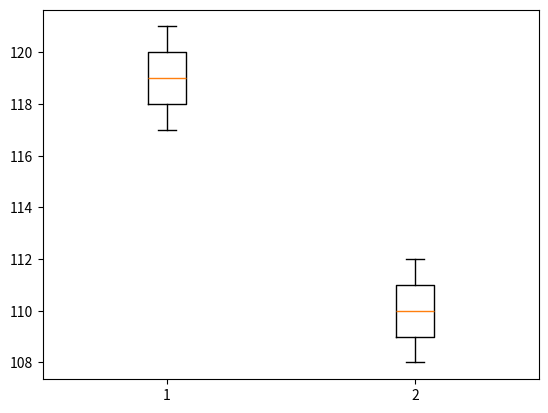

Reproduce this figure in Python.
import scipy.stats as stats
import matplotlib.pyplot as plt

placebo = [120, 118, 119, 117, 121]
treatment = [110, 111, 108, 112, 109]

t_stat, p_val = stats.ttest_ind(placebo, treatment)
print(p_val)

plt.boxplot([placebo, treatment])
plt.show()
